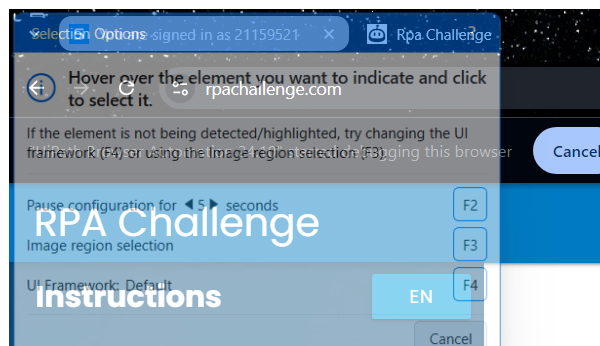
Task: selector demo Process
Workflow: full_vs_partial_selector

Step 1: Attach Browser 'chrome.exe Rpa' in window 'Rpa Challenge' (chrome.exe)

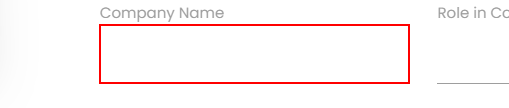
Step 2: type "tt" into the text box

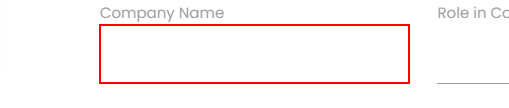
Step 3: type "mm" into the text box in window 'Rpa Challenge' (chrome.exe)